Run: headless pygame with SDL's dummy video driver; simulated clock (each Clock.tick advances the game by its frame time, no real sleeping); random seed 0; keys injected as events and as key.get_pressed() state; no mouse input.
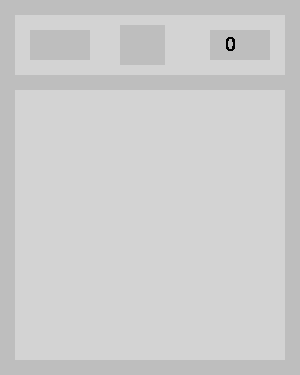
Frame 1 of 4 · flips 1–60 · no input
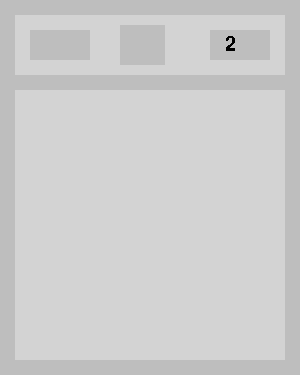
Frame 2 of 4 · flips 61–180 · tapped SPACE, RETURN · held RIGHT (→), D
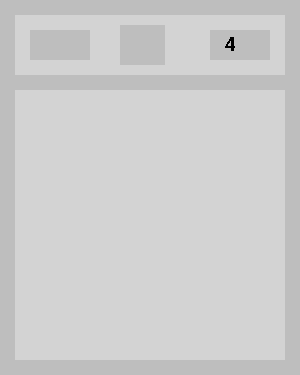
Frame 3 of 4 · flips 181–300 · held DOWN (↓), S
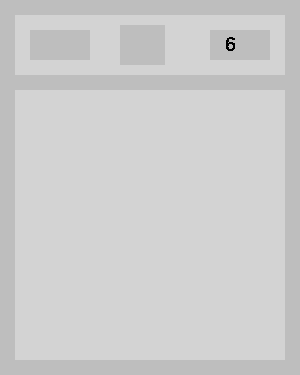
Frame 4 of 4 · flips 301–420 · held LEFT (←), A, UP (↑), W

The pygame program that drew these frames:

import pygame
from sys import exit

def start_timer(screen):
    current_time = pygame.time.get_ticks()  #milliseconds
    converted_time = current_time // 1000 #integer
    time_font = pygame.font.Font(None,30) #type,size
    time_surf = time_font.render(f'{converted_time}',False,'Black') #what to display, Anti-Aliasing, Color
    time_rect = time_surf.get_rect(topleft = (225,35))
    pygame.draw.rect(screen,'Grey',time_rect,) #display surf, color, actual rectangle
    
    screen.blit(time_surf,time_rect)


def main():
    pygame.init()
    pygame.display.set_caption("Minesweeper")
    screen = pygame.display.set_mode((300,375)) #display surface
    clock = pygame.time.Clock() #display refresh time
    bkg_surf= pygame.Surface((300,375))
    bkg_surf.fill('Grey')
    info_surf= pygame.Surface((270,60))
    info_surf.fill('Light Grey')
    board_surf= pygame.Surface((270,270))
    board_surf.fill('Light Grey')
    time_box=pygame.Surface((60,30))
    time_box.fill('Grey')
    restart_box=pygame.Surface((45,40))
    restart_box.fill('Grey')
    remaining_bombs_box=pygame.Surface((60,30))
    remaining_bombs_box.fill('Grey')

    while True: #game continues to run until player input stops it
        for event in pygame.event.get():
            if event.type == pygame.QUIT:
                pygame.quit()
                exit()
        
        screen.blit(bkg_surf,(0,0))
        screen.blit(info_surf, (15,15))
        screen.blit(board_surf, (15,90))
        screen.blit(time_box, (210,30))
        screen.blit(restart_box, (120,25))
        screen.blit(remaining_bombs_box, (30,30))
        start_timer(screen) #always starts, need to start when the first move is made

        pygame.display.update()
        clock.tick(60)
if __name__ == "__main__":
    main()
